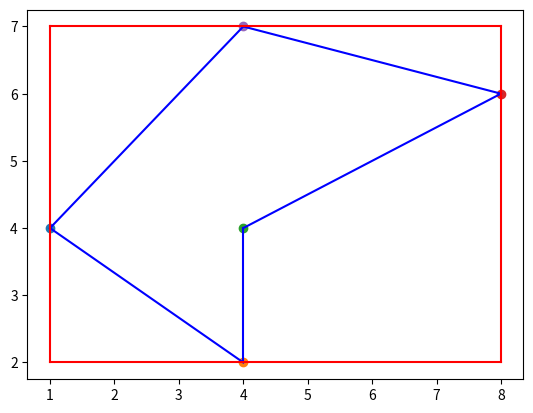

This chart was generated by the following Python code:
import numpy as np
import matplotlib.pyplot as plt

def expand_field(initial_dots):
    max_x = initial_dots[0][0]
    max_y = initial_dots[0][1]
    min_x = initial_dots[0][0]
    min_y = initial_dots[0][1]

    for dot in initial_dots:
        if dot[0] > max_x:
            max_x = dot[0]
        if dot[0] < min_x:
            min_x = dot[0]
        if dot[1] > max_y:
            max_y = dot[1]
        if dot[1] < min_y:
            min_y = dot[1]

    return [(min_x,min_y),(max_x, min_y),(max_x, max_y),(min_x, max_y),]


dots = [(1,4),(4,2),(4,4),(8,6),(4,7),]
rectangle = expand_field(dots)

dots.append(dots[0])
for i in range(len(dots)-1):
    plt.plot([dots[i][0], dots[i+1][0]],[dots[i][1], dots[i+1][1]], color = 'b')
    plt.scatter(dots[i][0], dots[i][1])

rectangle.append(rectangle[0])
for i in range(len(rectangle)-1):
    plt.plot([rectangle[i][0], rectangle[i + 1][0]], [rectangle[i][1], rectangle[i + 1][1]], color='r')

plt.show()
